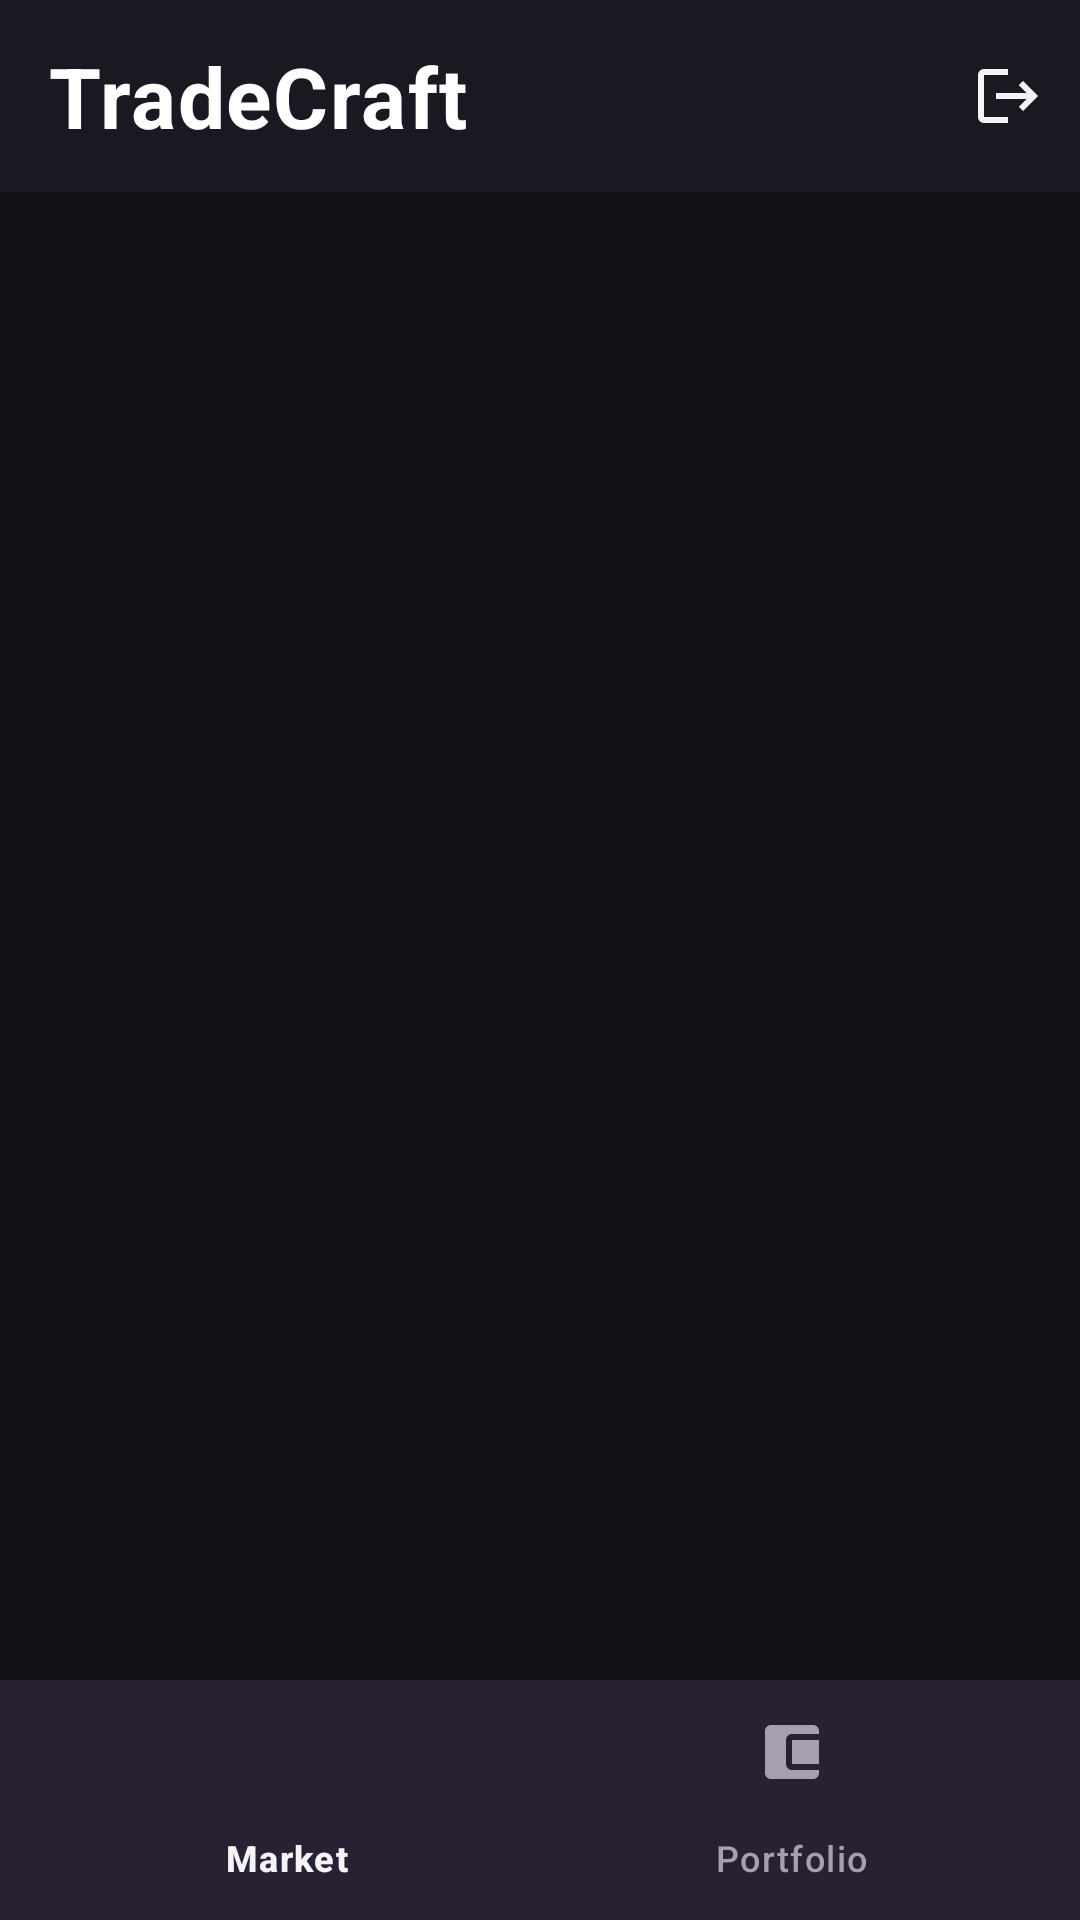

Here is an Android app screen rendered from its layout file. Give the layout XML and the strings, colors and styles it references.
<!-- AndroidManifest.xml: application theme Theme.TradeCraft -->
<!-- res/layout/activity_main.xml -->
<?xml version="1.0" encoding="utf-8"?>
<androidx.constraintlayout.widget.ConstraintLayout xmlns:android="http://schemas.android.com/apk/res/android"
    xmlns:app="http://schemas.android.com/apk/res-auto"
    xmlns:tools="http://schemas.android.com/tools"
    android:layout_width="match_parent"
    android:layout_height="match_parent"
    android:background="?android:attr/colorBackground"
    tools:context=".ui.MainActivity">

    <com.google.android.material.appbar.MaterialToolbar
        android:id="@+id/main_toolbar"
        android:layout_width="0dp"
        android:layout_height="?attr/actionBarSize"
        android:background="?attr/colorSurface"
        app:menu="@menu/menu_main_toolbar"
        app:title="@string/app_name"
        app:titleTextAppearance="@style/TextAppearance.TradeCraft.AppName"
        app:layout_constraintEnd_toEndOf="parent"
        app:layout_constraintStart_toStartOf="parent"
        app:layout_constraintTop_toTopOf="parent" />

    <androidx.fragment.app.FragmentContainerView
        android:id="@+id/main_fragment_container"
        android:layout_width="0dp"
        android:layout_height="0dp"
        app:layout_constraintBottom_toTopOf="@id/main_bottom_nav"
        app:layout_constraintEnd_toEndOf="parent"
        app:layout_constraintStart_toStartOf="parent"
        app:layout_constraintTop_toBottomOf="@id/main_toolbar" />

    <com.google.android.material.bottomnavigation.BottomNavigationView
        android:id="@+id/main_bottom_nav"
        android:layout_width="0dp"
        android:layout_height="wrap_content"
        android:background="?attr/colorSurface"
        app:menu="@menu/menu_bottom_nav"
        app:layout_constraintBottom_toBottomOf="parent"
        app:layout_constraintEnd_toEndOf="parent"
        app:layout_constraintStart_toStartOf="parent" />

</androidx.constraintlayout.widget.ConstraintLayout>
<!-- resources referenced by this layout -->
<resources>
  <string name="app_name">TradeCraft</string>
  <style name="TextAppearance.TradeCraft.AppName" parent="TextAppearance.Material3.HeadlineMedium">
          <item name="android:textColor">?attr/colorOnPrimary</item>
          <item name="android:textStyle">bold</item>
          <item name="android:letterSpacing">0.02</item>
      </style>
  <style name="Theme.TradeCraft" parent="Base.Theme.TradeCraft" />
  <color name="brand_primary">#A78BFA</color>
  <color name="on_primary">#FFFFFF</color>
  <color name="primary_container">#2E2149</color>
  <color name="on_primary_container">#E4D9FF</color>
  <color name="brand_secondary">#FB5B7C</color>
  <color name="on_secondary">#FFFFFF</color>
  <color name="secondary_container">#3A1520</color>
  <color name="on_secondary_container">#FFD9E1</color>
  <color name="app_background">#121016</color>
  <color name="on_background">#FFFFFF</color>
  <color name="surface">#1C1822</color>
  <color name="on_surface">#F5F3F7</color>
  <color name="surface_variant">#241F2D</color>
  <color name="on_surface_variant">#A79FB0</color>
  <color name="outline">#3A3345</color>
  <color name="error">#FF6B6B</color>
  <color name="on_error">#3B0A0A</color>
  <style name="Widget.TradeCraft.Button.Gradient" parent="Widget.Material3.Button">
          <item name="android:background">@drawable/bg_gradient_button</item>
          <item name="backgroundTint">@null</item>
          <item name="android:insetTop">0dp</item>
          <item name="android:insetBottom">0dp</item>
          <item name="android:textColor">@color/on_primary</item>
          <item name="rippleColor">#33FFFFFF</item>
      </style>
  <style name="Widget.TradeCraft.TextInputLayout" parent="Widget.Material3.TextInputLayout.FilledBox">
          <item name="boxBackgroundMode">filled</item>
          <item name="boxBackgroundColor">@color/surface_variant</item>
          <item name="boxCornerRadiusTopStart">@dimen/corner_radius_medium</item>
          <item name="boxCornerRadiusTopEnd">@dimen/corner_radius_medium</item>
          <item name="boxCornerRadiusBottomStart">@dimen/corner_radius_medium</item>
          <item name="boxCornerRadiusBottomEnd">@dimen/corner_radius_medium</item>
          <item name="boxStrokeWidth">0dp</item>
          <item name="boxStrokeWidthFocused">1dp</item>
          <item name="boxStrokeColor">@color/text_input_stroke</item>
          <item name="hintEnabled">false</item>
          <item name="android:textColorHint">?attr/colorOnSurfaceVariant</item>
          <item name="startIconTint">?attr/colorOnSurfaceVariant</item>
          <item name="endIconTint">?attr/colorOnSurfaceVariant</item>
      </style>
  <style name="Widget.TradeCraft.CardView" parent="Widget.Material3.CardView.Elevated">
          <item name="cardCornerRadius">@dimen/corner_radius_large</item>
          <item name="cardElevation">@dimen/elevation_card</item>
          <item name="cardBackgroundColor">?attr/colorSurface</item>
      </style>
  <!-- drawable bg_gradient_button (drawable) -->
  <?xml version="1.0" encoding="utf-8"?>
  <shape xmlns:android="http://schemas.android.com/apk/res/android"
      android:shape="rectangle">
      <corners android:radius="@dimen/corner_radius_medium" />
      <gradient
          android:type="linear"
          android:angle="0"
          android:startColor="@color/gradient_start"
          android:endColor="@color/gradient_end" />
  </shape>
  <dimen name="corner_radius_medium">12dp</dimen>
  <dimen name="corner_radius_large">20dp</dimen>
  <dimen name="elevation_card">4dp</dimen>
  <color name="gradient_start">#F43F5E</color>
  <color name="gradient_end">#7C3AED</color>
</resources>
